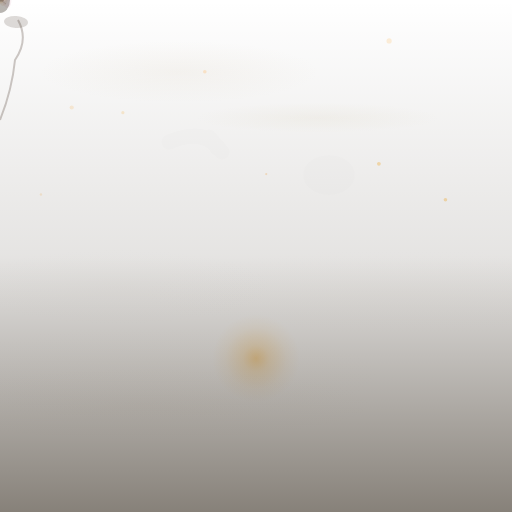
t = 0.00 s
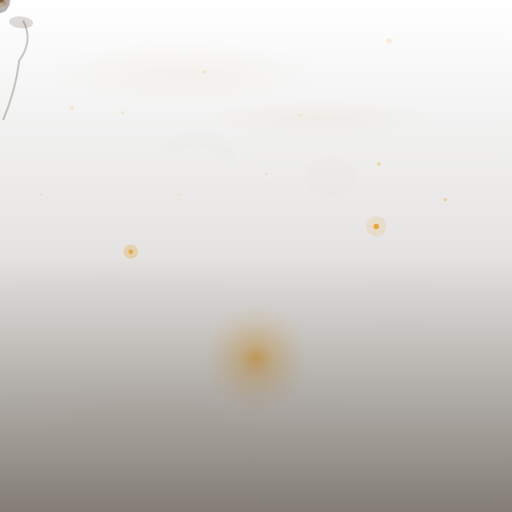
t = 2.00 s
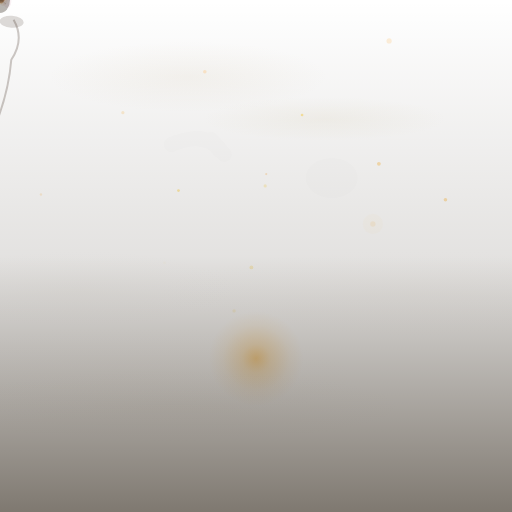
t = 4.05 s
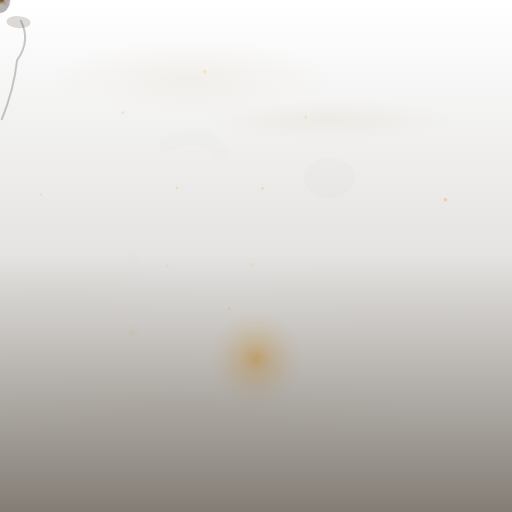
t = 6.00 s
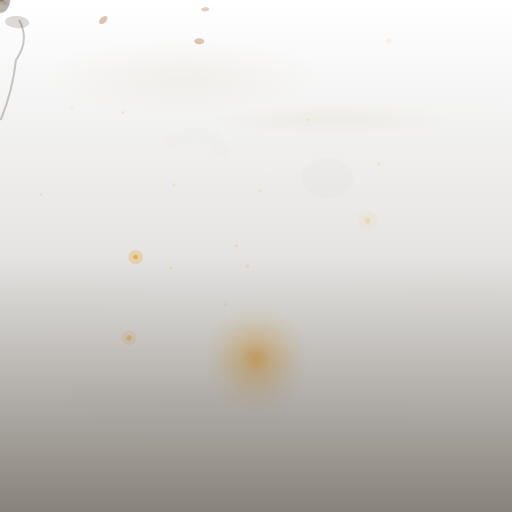
t = 7.92 s
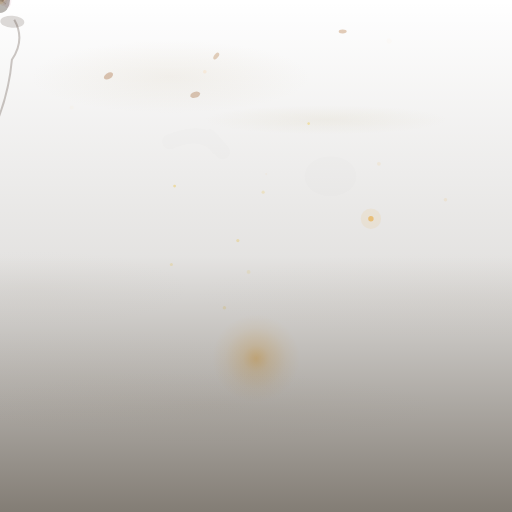
t = 10.00 s

The animated SVG that drew these frames (rendered in a browser with its animation timeline set to each time). Animation: 89 SMIL elements (animate=46,animateMotion=18,animateTransform=25); frames cover the first 10.00 s, repeats indefinitely.

<svg xmlns="http://www.w3.org/2000/svg" viewBox="0 0 512 512" width="512" height="512">
  <defs>
    <radialGradient id="vignetteGrad">
      <stop offset="40%" stop-color="transparent"/>
      <stop offset="100%" stop-color="#1a0f00" stop-opacity="0.75"/>
    </radialGradient>
    <filter id="softBlur">
      <feGaussianBlur stdDeviation="2"/>
    </filter>
  </defs>
<!-- F3: Breathing Pacer (Forest) -->
<g id="breath-pacer">
  <radialGradient id="breathG825">
    <stop offset="0%" stop-color="#FFA000" stop-opacity="0.70"/>
    <stop offset="30%" stop-color="#FFA000" stop-opacity="0.35"/>
    <stop offset="70%" stop-color="#FFA000" stop-opacity="0.10"/>
    <stop offset="100%" stop-color="#FFA000" stop-opacity="0"/>
  </radialGradient>
  <circle cx="50%" cy="70%" r="50" fill="url(#breathG825)">
    <animate attributeName="r" values="44;55;44" dur="5s" repeatCount="indefinite"
      calcMode="spline" keySplines="0.4 0 0.6 1;0.4 0 0.6 1"/>
    <animate attributeName="opacity" values="0.50;0.75;0.50" dur="5s" repeatCount="indefinite"
      calcMode="spline" keySplines="0.4 0 0.6 1;0.4 0 0.6 1"/>
  </circle>
</g>
<!-- A4: Aurora -->
<g id="aurora-542">
  <defs>  <radialGradient id="aur-g542-0"><stop offset="0%" stop-color="#D4C8A0" stop-opacity="0.6"/><stop offset="50%" stop-color="#D4C8A0" stop-opacity="0.3"/><stop offset="100%" stop-color="#D4C8A0" stop-opacity="0"/></radialGradient>  <radialGradient id="aur-g542-1"><stop offset="0%" stop-color="#D0C0A0" stop-opacity="0.6"/><stop offset="50%" stop-color="#D0C0A0" stop-opacity="0.3"/><stop offset="100%" stop-color="#D0C0A0" stop-opacity="0"/></radialGradient></defs>
  <ellipse cx="62%" cy="23%" rx="122" ry="18" fill="url(#aur-g542-0)" opacity="0.17">
    <animateTransform attributeName="transform" type="translate"
      values="0,0; 13,2; -11,2; 3,-1; 0,0" dur="31s" repeatCount="indefinite"
      calcMode="spline" keySplines="0.4 0 0.6 1;0.4 0 0.6 1;0.4 0 0.6 1;0.4 0 0.6 1"/>
    <animate attributeName="opacity" values="0.17;0.23;0.19;0.25;0.17"
      dur="31s" repeatCount="indefinite"/>
    <animate attributeName="ry" values="15;23;14;21;15"
      dur="19s" repeatCount="indefinite"/>
  </ellipse>
  <ellipse cx="35%" cy="14%" rx="140" ry="34" fill="url(#aur-g542-1)" opacity="0.16">
    <animateTransform attributeName="transform" type="translate"
      values="0,0; 11,6; -12,5; 7,-3; 0,0" dur="23s" repeatCount="indefinite"
      calcMode="spline" keySplines="0.4 0 0.6 1;0.4 0 0.6 1;0.4 0 0.6 1;0.4 0 0.6 1"/>
    <animate attributeName="opacity" values="0.16;0.22;0.18;0.24;0.16"
      dur="37s" repeatCount="indefinite"/>
    <animate attributeName="ry" values="31;39;30;37;31"
      dur="31s" repeatCount="indefinite"/>
  </ellipse>
</g>
<!-- A1: Twinkling Stars -->
<g id="stars">
  <circle cx="87%" cy="39%" r="1.8" fill="#FFE4B5">
    <animate attributeName="opacity" values="0;0;0.49;0.34;0"
      dur="6.9s" begin="7.3s" repeatCount="indefinite"
      calcMode="spline" keySplines="0.4 0 0.6 1;0.4 0 0.6 1;0.4 0 0.6 1;0.4 0 0.6 1"/>
  </circle>
  <circle cx="24%" cy="22%" r="1.6" fill="#FFEFD5">
    <animate attributeName="opacity" values="0;0;0.56;0.39;0"
      dur="5.0s" begin="10.0s" repeatCount="indefinite"
      calcMode="spline" keySplines="0.4 0 0.6 1;0.4 0 0.6 1;0.4 0 0.6 1;0.4 0 0.6 1"/>
  </circle>
  <circle cx="74%" cy="32%" r="1.9" fill="#FFE4B5">
    <animate attributeName="opacity" values="0;0;0.39;0.27;0"
      dur="7.6s" begin="4.2s" repeatCount="indefinite"
      calcMode="spline" keySplines="0.4 0 0.6 1;0.4 0 0.6 1;0.4 0 0.6 1;0.4 0 0.6 1"/>
  </circle>
  <circle cx="14%" cy="21%" r="2.1" fill="#FFF0DB">
    <animate attributeName="opacity" values="0;0;0.42;0.29;0"
      dur="7.4s" begin="3.6s" repeatCount="indefinite"
      calcMode="spline" keySplines="0.4 0 0.6 1;0.4 0 0.6 1;0.4 0 0.6 1;0.4 0 0.6 1"/>
  </circle>
  <circle cx="52%" cy="34%" r="1.1" fill="#FFE8CC">
    <animate attributeName="opacity" values="0;0;0.39;0.27;0"
      dur="5.7s" begin="5.3s" repeatCount="indefinite"
      calcMode="spline" keySplines="0.4 0 0.6 1;0.4 0 0.6 1;0.4 0 0.6 1;0.4 0 0.6 1"/>
  </circle>
  <circle cx="76%" cy="8%" r="2.6" fill="#FFF0DB">
    <animate attributeName="opacity" values="0;0;0.67;0.47;0"
      dur="4.8s" begin="5.6s" repeatCount="indefinite"
      calcMode="spline" keySplines="0.4 0 0.6 1;0.4 0 0.6 1;0.4 0 0.6 1;0.4 0 0.6 1"/>
  </circle>
  <circle cx="40%" cy="14%" r="1.8" fill="#FFE8CC">
    <animate attributeName="opacity" values="0;0;0.62;0.43;0"
      dur="7.2s" begin="6.9s" repeatCount="indefinite"
      calcMode="spline" keySplines="0.4 0 0.6 1;0.4 0 0.6 1;0.4 0 0.6 1;0.4 0 0.6 1"/>
  </circle>
  <circle cx="8%" cy="38%" r="1.2" fill="#FFF0DB">
    <animate attributeName="opacity" values="0;0;0.68;0.48;0"
      dur="7.7s" begin="9.3s" repeatCount="indefinite"
      calcMode="spline" keySplines="0.4 0 0.6 1;0.4 0 0.6 1;0.4 0 0.6 1;0.4 0 0.6 1"/>
  </circle>
</g>
<!-- B1: Drifting Fog -->
<g id="fog-964">
  <defs>  <radialGradient id="fog-g964-0"><stop offset="0%" stop-color="#F0E4D6" stop-opacity="0.5"/><stop offset="40%" stop-color="#F0E4D6" stop-opacity="0.25"/><stop offset="100%" stop-color="#F0E4D6" stop-opacity="0"/></radialGradient>  <radialGradient id="fog-g964-1"><stop offset="0%" stop-color="#D4C8B8" stop-opacity="0.5"/><stop offset="40%" stop-color="#D4C8B8" stop-opacity="0.25"/><stop offset="100%" stop-color="#D4C8B8" stop-opacity="0"/></radialGradient></defs>
  <ellipse cx="78%" cy="57%" rx="266" ry="44" fill="url(#fog-g964-0)" opacity="0.09">
    <animateTransform attributeName="transform" type="translate"
      values="0,0; 56,3; 112,0; 56,-3; 0,0"
      dur="43s" repeatCount="indefinite"
      calcMode="spline" keySplines="0.4 0 0.6 1;0.4 0 0.6 1;0.4 0 0.6 1;0.4 0 0.6 1"/>
    <animate attributeName="opacity" values="0.09;0.12;0.10;0.14;0.09"
      dur="37s" repeatCount="indefinite"/>
  </ellipse>
  <ellipse cx="23%" cy="56%" rx="161" ry="39" fill="url(#fog-g964-1)" opacity="0.07">
    <animateTransform attributeName="transform" type="translate"
      values="0,0; -65,3; -130,0; -65,-3; 0,0"
      dur="29s" repeatCount="indefinite"
      calcMode="spline" keySplines="0.4 0 0.6 1;0.4 0 0.6 1;0.4 0 0.6 1;0.4 0 0.6 1"/>
    <animate attributeName="opacity" values="0.07;0.10;0.08;0.12;0.07"
      dur="47s" repeatCount="indefinite"/>
  </ellipse>
</g>
<!-- D1: Fireflies -->
<g id="fireflies">
  <circle cx="0" cy="0" r="2.6" fill="#FFA000" opacity="0">
    <animateMotion dur="23s" repeatCount="indefinite" begin="6.0s"
      path="M132,333 C123,347 134,329 146,320 S134,327 121,323"
      calcMode="spline" keySplines="0.4 0 0.6 1;0.4 0 0.6 1;0.4 0 0.6 1;0.4 0 0.6 1"/>
    <animate attributeName="opacity" values="0;0.05;0.40;0.38;0.1;0;0;0"
      dur="5.4s" repeatCount="indefinite"
      calcMode="spline" keySplines="0.4 0 0.6 1;0.4 0 0.6 1;0.4 0 0.6 1;0.4 0 0.6 1;0.4 0 0.6 1;0.4 0 0.6 1;0.4 0 0.6 1"/>
  </circle>
  <circle cx="0" cy="0" r="7.3" fill="#FFA000" opacity="0">
    <animateMotion dur="23s" repeatCount="indefinite" begin="6.0s"
      path="M132,333 C123,347 134,329 146,320 S134,327 121,323"/>
    <animate attributeName="opacity" values="0;0.02;0.16;0.14;0.03;0;0;0"
      dur="5.4s" repeatCount="indefinite"/>
  </circle>
  <circle cx="0" cy="0" r="2.3" fill="#FFA000" opacity="0">
    <animateMotion dur="23s" repeatCount="indefinite" begin="1.0s"
      path="M132,250 C123,261 142,255 142,258 S114,261 127,260"
      calcMode="spline" keySplines="0.4 0 0.6 1;0.4 0 0.6 1;0.4 0 0.6 1;0.4 0 0.6 1"/>
    <animate attributeName="opacity" values="0;0.05;0.60;0.57;0.1;0;0;0"
      dur="5.6s" repeatCount="indefinite"
      calcMode="spline" keySplines="0.4 0 0.6 1;0.4 0 0.6 1;0.4 0 0.6 1;0.4 0 0.6 1;0.4 0 0.6 1;0.4 0 0.6 1;0.4 0 0.6 1"/>
  </circle>
  <circle cx="0" cy="0" r="7.3" fill="#FFA000" opacity="0">
    <animateMotion dur="23s" repeatCount="indefinite" begin="1.0s"
      path="M132,250 C123,261 142,255 142,258 S114,261 127,260"/>
    <animate attributeName="opacity" values="0;0.02;0.24;0.22;0.03;0;0;0"
      dur="5.6s" repeatCount="indefinite"/>
  </circle>
  <circle cx="0" cy="0" r="2.7" fill="#FFA000" opacity="0">
    <animateMotion dur="29s" repeatCount="indefinite" begin="0.2s"
      path="M379,229 C369,218 360,225 374,217 S361,218 388,239"
      calcMode="spline" keySplines="0.4 0 0.6 1;0.4 0 0.6 1;0.4 0 0.6 1;0.4 0 0.6 1"/>
    <animate attributeName="opacity" values="0;0.05;0.71;0.67;0.1;0;0;0"
      dur="6.7s" repeatCount="indefinite"
      calcMode="spline" keySplines="0.4 0 0.6 1;0.4 0 0.6 1;0.4 0 0.6 1;0.4 0 0.6 1;0.4 0 0.6 1;0.4 0 0.6 1;0.4 0 0.6 1"/>
  </circle>
  <circle cx="0" cy="0" r="10.2" fill="#FFA000" opacity="0">
    <animateMotion dur="29s" repeatCount="indefinite" begin="0.2s"
      path="M379,229 C369,218 360,225 374,217 S361,218 388,239"/>
    <animate attributeName="opacity" values="0;0.02;0.12;0.11;0.03;0;0;0"
      dur="6.7s" repeatCount="indefinite"/>
  </circle>
</g>
<!-- F2: Shadow Play -->
<g id="window-shadows" opacity="0.10">
  <path d="M169,142 Q205,127 219,150 Q197,123 222,152"
    fill="none" stroke="#1A0F05" stroke-width="15" stroke-linecap="round" opacity="0.11">
    <animateTransform attributeName="transform" type="translate"
      values="0,0; 6,3; -2,2; 2,-1; 0,0"
      dur="11.0s" repeatCount="indefinite"
      calcMode="spline" keySplines="0.4 0 0.6 1;0.4 0 0.6 1;0.4 0 0.6 1;0.4 0 0.6 1"/>
  </path>
  <ellipse cx="329" cy="175" rx="26" ry="20" fill="#1A0F05" opacity="0.10">
    <animateTransform attributeName="transform" type="translate"
      values="0,0; 3,3; -2,3; 4,0; 0,0"
      dur="15.5s" repeatCount="indefinite"/>
    <animate attributeName="opacity" values="0.08;0.12;0.06;0.10;0.08"
      dur="29s" repeatCount="indefinite"/>
  </ellipse>
</g>
<!-- C3: Closing Flowers -->
<g id="flower-0" transform="translate(84%, 82%)">
    <ellipse cx="-2" cy="-6" rx="10" ry="5" fill="#D4A0B8" opacity="0.15"
      transform="rotate(-30,-2,-6)">
      <animateTransform attributeName="transform" type="rotate"
        values="-30,-2,-6; -18,-2,-6; -5,-2,-6"
        dur="847s" repeatCount="1" fill="freeze"
        calcMode="spline" keySplines="0.4 0 0.6 1;0.4 0 0.6 1"/>
    </ellipse>
    <ellipse cx="-4" cy="-5" rx="10" ry="5" fill="#D4A0B8" opacity="0.15"
      transform="rotate(42,-4,-5)">
      <animateTransform attributeName="transform" type="rotate"
        values="42,-4,-5; 54,-4,-5; 67,-4,-5"
        dur="847s" repeatCount="1" fill="freeze"
        calcMode="spline" keySplines="0.4 0 0.6 1;0.4 0 0.6 1"/>
    </ellipse>
    <ellipse cx="-8" cy="-5" rx="10" ry="5" fill="#D4A0B8" opacity="0.15"
      transform="rotate(114,-8,-5)">
      <animateTransform attributeName="transform" type="rotate"
        values="114,-8,-5; 126,-8,-5; 139,-8,-5"
        dur="847s" repeatCount="1" fill="freeze"
        calcMode="spline" keySplines="0.4 0 0.6 1;0.4 0 0.6 1"/>
    </ellipse>
    <ellipse cx="-6" cy="-2" rx="10" ry="5" fill="#D4A0B8" opacity="0.15"
      transform="rotate(186,-6,-2)">
      <animateTransform attributeName="transform" type="rotate"
        values="186,-6,-2; 198,-6,-2; 211,-6,-2"
        dur="847s" repeatCount="1" fill="freeze"
        calcMode="spline" keySplines="0.4 0 0.6 1;0.4 0 0.6 1"/>
    </ellipse>
    <ellipse cx="6" cy="-2" rx="10" ry="5" fill="#D4A0B8" opacity="0.15"
      transform="rotate(258,6,-2)">
      <animateTransform attributeName="transform" type="rotate"
        values="258,6,-2; 270,6,-2; 283,6,-2"
        dur="847s" repeatCount="1" fill="freeze"
        calcMode="spline" keySplines="0.4 0 0.6 1;0.4 0 0.6 1"/>
    </ellipse>
  <circle cx="0" cy="0" r="4" fill="#FFE4B5" opacity="0.3">
    <animate attributeName="opacity" values="0.2;0.35;0.2" dur="7s" repeatCount="indefinite"/>
    <animate attributeName="r" values="3.5;4.5;3.5" dur="7s" repeatCount="indefinite"/>
  </circle>
</g>
<g id="flower-1" transform="translate(55%, 87%)">
    <ellipse cx="-5" cy="-4" rx="10" ry="5" fill="#D4A878" opacity="0.15"
      transform="rotate(-30,-5,-4)">
      <animateTransform attributeName="transform" type="rotate"
        values="-30,-5,-4; -18,-5,-4; -5,-5,-4"
        dur="757s" repeatCount="1" fill="freeze"
        calcMode="spline" keySplines="0.4 0 0.6 1;0.4 0 0.6 1"/>
    </ellipse>
    <ellipse cx="3" cy="-4" rx="10" ry="5" fill="#D4A878" opacity="0.15"
      transform="rotate(90,3,-4)">
      <animateTransform attributeName="transform" type="rotate"
        values="90,3,-4; 102,3,-4; 115,3,-4"
        dur="757s" repeatCount="1" fill="freeze"
        calcMode="spline" keySplines="0.4 0 0.6 1;0.4 0 0.6 1"/>
    </ellipse>
    <ellipse cx="-8" cy="-5" rx="10" ry="5" fill="#D4A878" opacity="0.15"
      transform="rotate(210,-8,-5)">
      <animateTransform attributeName="transform" type="rotate"
        values="210,-8,-5; 222,-8,-5; 235,-8,-5"
        dur="757s" repeatCount="1" fill="freeze"
        calcMode="spline" keySplines="0.4 0 0.6 1;0.4 0 0.6 1"/>
    </ellipse>
  <circle cx="0" cy="0" r="4" fill="#FFE4B5" opacity="0.3">
    <animate attributeName="opacity" values="0.2;0.35;0.2" dur="11s" repeatCount="indefinite"/>
    <animate attributeName="r" values="3.5;4.5;3.5" dur="11s" repeatCount="indefinite"/>
  </circle>
</g>
<!-- C2: Falling Leaves -->
<g id="falling-leaves">
  <ellipse cx="0" cy="0" rx="5" ry="3" fill="#B8845A" opacity="0.45">
    <animateMotion dur="15.6s" repeatCount="indefinite" begin="6.4s"
      path="M111,-20 C83,59 141,122 108,209 S75,295 131,383"/>
    <animateTransform attributeName="transform" type="rotate"
      values="37;-52;22;-43;-29;58;35" dur="15.6s" repeatCount="indefinite"/>
    <animate attributeName="opacity" values="0;0.45;0.50;0.45;0.40;0"
      dur="15.6s" repeatCount="indefinite"/>
  </ellipse>
  <ellipse cx="0" cy="0" rx="4" ry="2" fill="#C4956A" opacity="0.43">
    <animateMotion dur="15.6s" repeatCount="indefinite" begin="6.6s"
      path="M197,-20 C219,55 233,127 224,189 S185,258 190,331"/>
    <animateTransform attributeName="transform" type="rotate"
      values="51;16;-8;-6;-60;30;-28" dur="15.6s" repeatCount="indefinite"/>
    <animate attributeName="opacity" values="0;0.43;0.48;0.43;0.38;0"
      dur="15.6s" repeatCount="indefinite"/>
  </ellipse>
  <ellipse cx="0" cy="0" rx="4" ry="2" fill="#C4956A" opacity="0.45">
    <animateMotion dur="18.3s" repeatCount="indefinite" begin="7.5s"
      path="M352,-20 C339,41 327,113 364,189 S368,264 343,348"/>
    <animateTransform attributeName="transform" type="rotate"
      values="5;43;59;-7;15;55;30" dur="18.3s" repeatCount="indefinite"/>
    <animate attributeName="opacity" values="0;0.45;0.50;0.45;0.40;0"
      dur="18.3s" repeatCount="indefinite"/>
  </ellipse>
  <ellipse cx="0" cy="0" rx="5" ry="3" fill="#B8845A" opacity="0.42">
    <animateMotion dur="16.5s" repeatCount="indefinite" begin="5.5s"
      path="M190,-20 C220,70 162,136 220,217 S185,296 161,364"/>
    <animateTransform attributeName="transform" type="rotate"
      values="39;-31;-5;4;-31;60;46" dur="16.5s" repeatCount="indefinite"/>
    <animate attributeName="opacity" values="0;0.42;0.47;0.42;0.37;0"
      dur="16.5s" repeatCount="indefinite"/>
  </ellipse>
</g>
<!-- B4: Dust Motes -->
<g id="dust-motes-568">
  <circle cx="0" cy="0" r="1.7" fill="#FFD54F" opacity="0">
    <animateMotion dur="11s" repeatCount="indefinite" begin="2.7s"
      path="M235,314 C233,305 237,317 228,307 S224,313 233,314"/>
    <animate attributeName="opacity" values="0;0.27;0.14;0.27;0.11;0"
      dur="11s" repeatCount="indefinite" begin="2.7s"/>
  </circle>
  <circle cx="0" cy="0" r="1.4" fill="#FFD54F" opacity="0">
    <animateMotion dur="17s" repeatCount="indefinite" begin="0.5s"
      path="M180,197 C175,186 183,194 175,186 S187,198 176,196"/>
    <animate attributeName="opacity" values="0;0.48;0.24;0.48;0.19;0"
      dur="17s" repeatCount="indefinite" begin="0.5s"/>
  </circle>
  <circle cx="0" cy="0" r="1.5" fill="#FFD54F" opacity="0">
    <animateMotion dur="19s" repeatCount="indefinite" begin="3.7s"
      path="M164,262 C172,273 176,266 166,259 S154,271 155,268"/>
    <animate attributeName="opacity" values="0;0.36;0.18;0.36;0.14;0"
      dur="19s" repeatCount="indefinite" begin="3.7s"/>
  </circle>
  <circle cx="0" cy="0" r="1.9" fill="#FFD54F" opacity="0">
    <animateMotion dur="11s" repeatCount="indefinite" begin="1.6s"
      path="M248,274 C247,263 259,270 253,265 S240,277 257,271"/>
    <animate attributeName="opacity" values="0;0.30;0.15;0.30;0.12;0"
      dur="11s" repeatCount="indefinite" begin="1.6s"/>
  </circle>
  <circle cx="0" cy="0" r="1.6" fill="#FFD54F" opacity="0">
    <animateMotion dur="19s" repeatCount="indefinite" begin="1.2s"
      path="M264,183 C274,183 250,194 265,192 S264,188 279,185"/>
    <animate attributeName="opacity" values="0;0.36;0.18;0.36;0.14;0"
      dur="19s" repeatCount="indefinite" begin="1.2s"/>
  </circle>
  <circle cx="0" cy="0" r="1.3" fill="#FFD54F" opacity="0">
    <animateMotion dur="19s" repeatCount="indefinite" begin="0.1s"
      path="M303,118 C290,108 316,120 308,124 S303,122 317,128"/>
    <animate attributeName="opacity" values="0;0.51;0.26;0.51;0.20;0"
      dur="19s" repeatCount="indefinite" begin="0.1s"/>
  </circle>
  <circle cx="0" cy="0" r="1.6" fill="#FFD54F" opacity="0">
    <animateMotion dur="13s" repeatCount="indefinite" begin="6.0s"
      path="M233,250 C238,247 238,239 238,238 S224,261 236,246"/>
    <animate attributeName="opacity" values="0;0.44;0.22;0.44;0.18;0"
      dur="13s" repeatCount="indefinite" begin="6.0s"/>
  </circle>
</g>
<!-- B1: Drifting Fog -->
<g id="fog-119">
  <defs>  <radialGradient id="fog-g119-0"><stop offset="0%" stop-color="#D4C8B8" stop-opacity="0.5"/><stop offset="40%" stop-color="#D4C8B8" stop-opacity="0.25"/><stop offset="100%" stop-color="#D4C8B8" stop-opacity="0"/></radialGradient>  <radialGradient id="fog-g119-1"><stop offset="0%" stop-color="#EDE0D0" stop-opacity="0.5"/><stop offset="40%" stop-color="#EDE0D0" stop-opacity="0.25"/><stop offset="100%" stop-color="#EDE0D0" stop-opacity="0"/></radialGradient></defs>
  <ellipse cx="28%" cy="79%" rx="234" ry="36" fill="url(#fog-g119-0)" opacity="0.11">
    <animateTransform attributeName="transform" type="translate"
      values="0,0; 51,3; 102,0; 51,-3; 0,0"
      dur="31s" repeatCount="indefinite"
      calcMode="spline" keySplines="0.4 0 0.6 1;0.4 0 0.6 1;0.4 0 0.6 1;0.4 0 0.6 1"/>
    <animate attributeName="opacity" values="0.11;0.14;0.12;0.15;0.11"
      dur="43s" repeatCount="indefinite"/>
  </ellipse>
  <ellipse cx="30%" cy="73%" rx="237" ry="50" fill="url(#fog-g119-1)" opacity="0.07">
    <animateTransform attributeName="transform" type="translate"
      values="0,0; -70,3; -140,0; -70,-3; 0,0"
      dur="37s" repeatCount="indefinite"
      calcMode="spline" keySplines="0.4 0 0.6 1;0.4 0 0.6 1;0.4 0 0.6 1;0.4 0 0.6 1"/>
    <animate attributeName="opacity" values="0.07;0.10;0.08;0.12;0.07"
      dur="47s" repeatCount="indefinite"/>
  </ellipse>
</g>
<!-- C1: Swaying Branches -->
<g id="branch-left" transform-origin="0% 30%">
  <path d="M0,120 Q12,90 15,60 Q29,40 18,20" stroke="#3D2B1F" stroke-width="2" fill="none" opacity="0.25"/>
  <ellipse cx="16" cy="22" rx="12" ry="6" fill="#3D2B1F" opacity="0.17"
    transform="rotate(4,16,22)"/>
  <animateTransform attributeName="transform" type="rotate"
    values="0,0,120; 2,0,120; 0,0,120; -1,0,120; 0,0,120"
    dur="5.5s" repeatCount="indefinite"
    calcMode="spline" keySplines="0.4 0 0.6 1;0.4 0 0.6 1;0.4 0 0.6 1;0.4 0 0.6 1"/>
</g>
<!-- D3: Sleeping Owl -->
<g id="sleeping-owl" transform="translate(81%, 47%)" opacity="0.32">
  <ellipse cx="0" cy="0" rx="10" ry="13" fill="#2A1F14"/>
  <polygon points="-7,-11 -5,-18 -2,-11" fill="#2A1F14"/>
  <polygon points="7,-11 5,-18 2,-11" fill="#2A1F14"/>
  <ellipse cx="-4" cy="-2" rx="2.5" ry="2.5" fill="#FFBA60" opacity="0.4">
    <animate attributeName="ry" values="2.5;2.5;2.5;1.5;0.3"
      dur="34s" begin="45s" repeatCount="1" fill="freeze"
      calcMode="spline" keySplines="0.4 0 0.6 1;0.4 0 0.6 1;0.4 0 0.6 1;0.4 0 0.6 1"/>
    <animate attributeName="opacity" values="0.4;0.4;0.4;0.2;0.05"
      dur="34s" begin="45s" repeatCount="1" fill="freeze"/>
  </ellipse>
  <ellipse cx="4" cy="-2" rx="2.5" ry="2.5" fill="#FFBA60" opacity="0.4">
    <animate attributeName="ry" values="2.5;2.5;2.5;1.8;0.3"
      dur="34s" begin="46.7s" repeatCount="1" fill="freeze"
      calcMode="spline" keySplines="0.4 0 0.6 1;0.4 0 0.6 1;0.4 0 0.6 1;0.4 0 0.6 1"/>
    <animate attributeName="opacity" values="0.4;0.4;0.35;0.2;0.05"
      dur="34s" begin="46.7s" repeatCount="1" fill="freeze"/>
  </ellipse>
</g>
<!-- D4: Cricket -->
<g id="cricket-0" transform="translate(54%, 91%)" opacity="0.13">
  <ellipse cx="0" cy="0" rx="4" ry="1.5" fill="#1A0F05"/>
  <line x1="2" y1="1" x2="6" y2="4" stroke="#1A0F05" stroke-width="0.5">
    <animateTransform attributeName="transform" type="rotate"
      values="0,2,1; 0,2,1; 0,2,1; 0,2,1; 0,2,1; 0,2,1; 0,2,1; 6,2,1; 0,2,1; 0,2,1"
      dur="17s" repeatCount="indefinite"
      calcMode="spline" keySplines="0.4 0 0.6 1;0.4 0 0.6 1;0.4 0 0.6 1;0.4 0 0.6 1;0.4 0 0.6 1;0.4 0 0.6 1;0.4 0 0.6 1;0.4 0 0.6 1;0.4 0 0.6 1"/>
  </line>
  <line x1="-3" y1="-1" x2="-7" y2="-4" stroke="#1A0F05" stroke-width="0.3">
    <animateTransform attributeName="transform" type="rotate"
      values="0,-3,-1; 3,-3,-1; 0,-3,-1; -3,-3,-1; 0,-3,-1"
      dur="19s" repeatCount="indefinite"
      calcMode="spline" keySplines="0.4 0 0.6 1;0.4 0 0.6 1;0.4 0 0.6 1;0.4 0 0.6 1"/>
  </line>
</g>
<g id="cricket-1" transform="translate(78%, 94%)" opacity="0.13">
  <ellipse cx="0" cy="0" rx="4" ry="1.5" fill="#1A0F05"/>
  <line x1="2" y1="1" x2="6" y2="4" stroke="#1A0F05" stroke-width="0.5">
    <animateTransform attributeName="transform" type="rotate"
      values="0,2,1; 0,2,1; 0,2,1; 0,2,1; 0,2,1; 0,2,1; 0,2,1; 5,2,1; 0,2,1; 0,2,1"
      dur="19s" repeatCount="indefinite"
      calcMode="spline" keySplines="0.4 0 0.6 1;0.4 0 0.6 1;0.4 0 0.6 1;0.4 0 0.6 1;0.4 0 0.6 1;0.4 0 0.6 1;0.4 0 0.6 1;0.4 0 0.6 1;0.4 0 0.6 1"/>
  </line>
  <line x1="-3" y1="-1" x2="-7" y2="-4" stroke="#1A0F05" stroke-width="0.3">
    <animateTransform attributeName="transform" type="rotate"
      values="0,-3,-1; 2,-3,-1; 0,-3,-1; -3,-3,-1; 0,-3,-1"
      dur="17s" repeatCount="indefinite"
      calcMode="spline" keySplines="0.4 0 0.6 1;0.4 0 0.6 1;0.4 0 0.6 1;0.4 0 0.6 1"/>
  </line>
</g>
<!-- A2: Shooting Star -->
<g id="shooting-star" opacity="0">
  <line x1="0" y1="0" x2="-20" y2="-8" stroke="#FFCA78" stroke-width="1.5"
    stroke-linecap="round" opacity="0.5"/>
  <circle cx="0" cy="0" r="2" fill="#FFF5E0" opacity="0.6"/>
  <circle cx="0" cy="0" r="5" fill="#FFCA78" opacity="0.15"/>
  <animateMotion dur="5.5s" begin="86s" repeatCount="indefinite"
    path="M33,-19 Q137,36 242,72"
    calcMode="spline" keySplines="0.2 0 0.8 1"/>
  <animate attributeName="opacity" values="0;0;0.72;0.72;0;0;0;0;0;0;0;0;0"
    dur="86s" begin="0s" repeatCount="indefinite"
    calcMode="spline" keySplines="0.4 0 0.6 1;0.4 0 0.6 1;0.4 0 0.6 1;0.4 0 0.6 1;0.4 0 0.6 1;0.4 0 0.6 1;0.4 0 0.6 1;0.4 0 0.6 1;0.4 0 0.6 1;0.4 0 0.6 1;0.4 0 0.6 1;0.4 0 0.6 1"/>
</g>
<!-- Vignette: bottom_heavy -->
<linearGradient id="vigLG208" x1="0" y1="0" x2="0" y2="1">
  <stop offset="0%" stop-color="#1a0f00" stop-opacity="0"/>
  <stop offset="50%" stop-color="#1a0f00" stop-opacity="0.15"/>
  <stop offset="100%" stop-color="#1a0f00" stop-opacity="0.70"/>
</linearGradient>
<rect width="512" height="512" fill="url(#vigLG208)" opacity="0.75">
  <animate attributeName="opacity" values="0.75;0.8;0.75" dur="8s" repeatCount="indefinite"
    calcMode="spline" keySplines="0.4 0 0.6 1;0.4 0 0.6 1"/>
</rect>

</svg>
